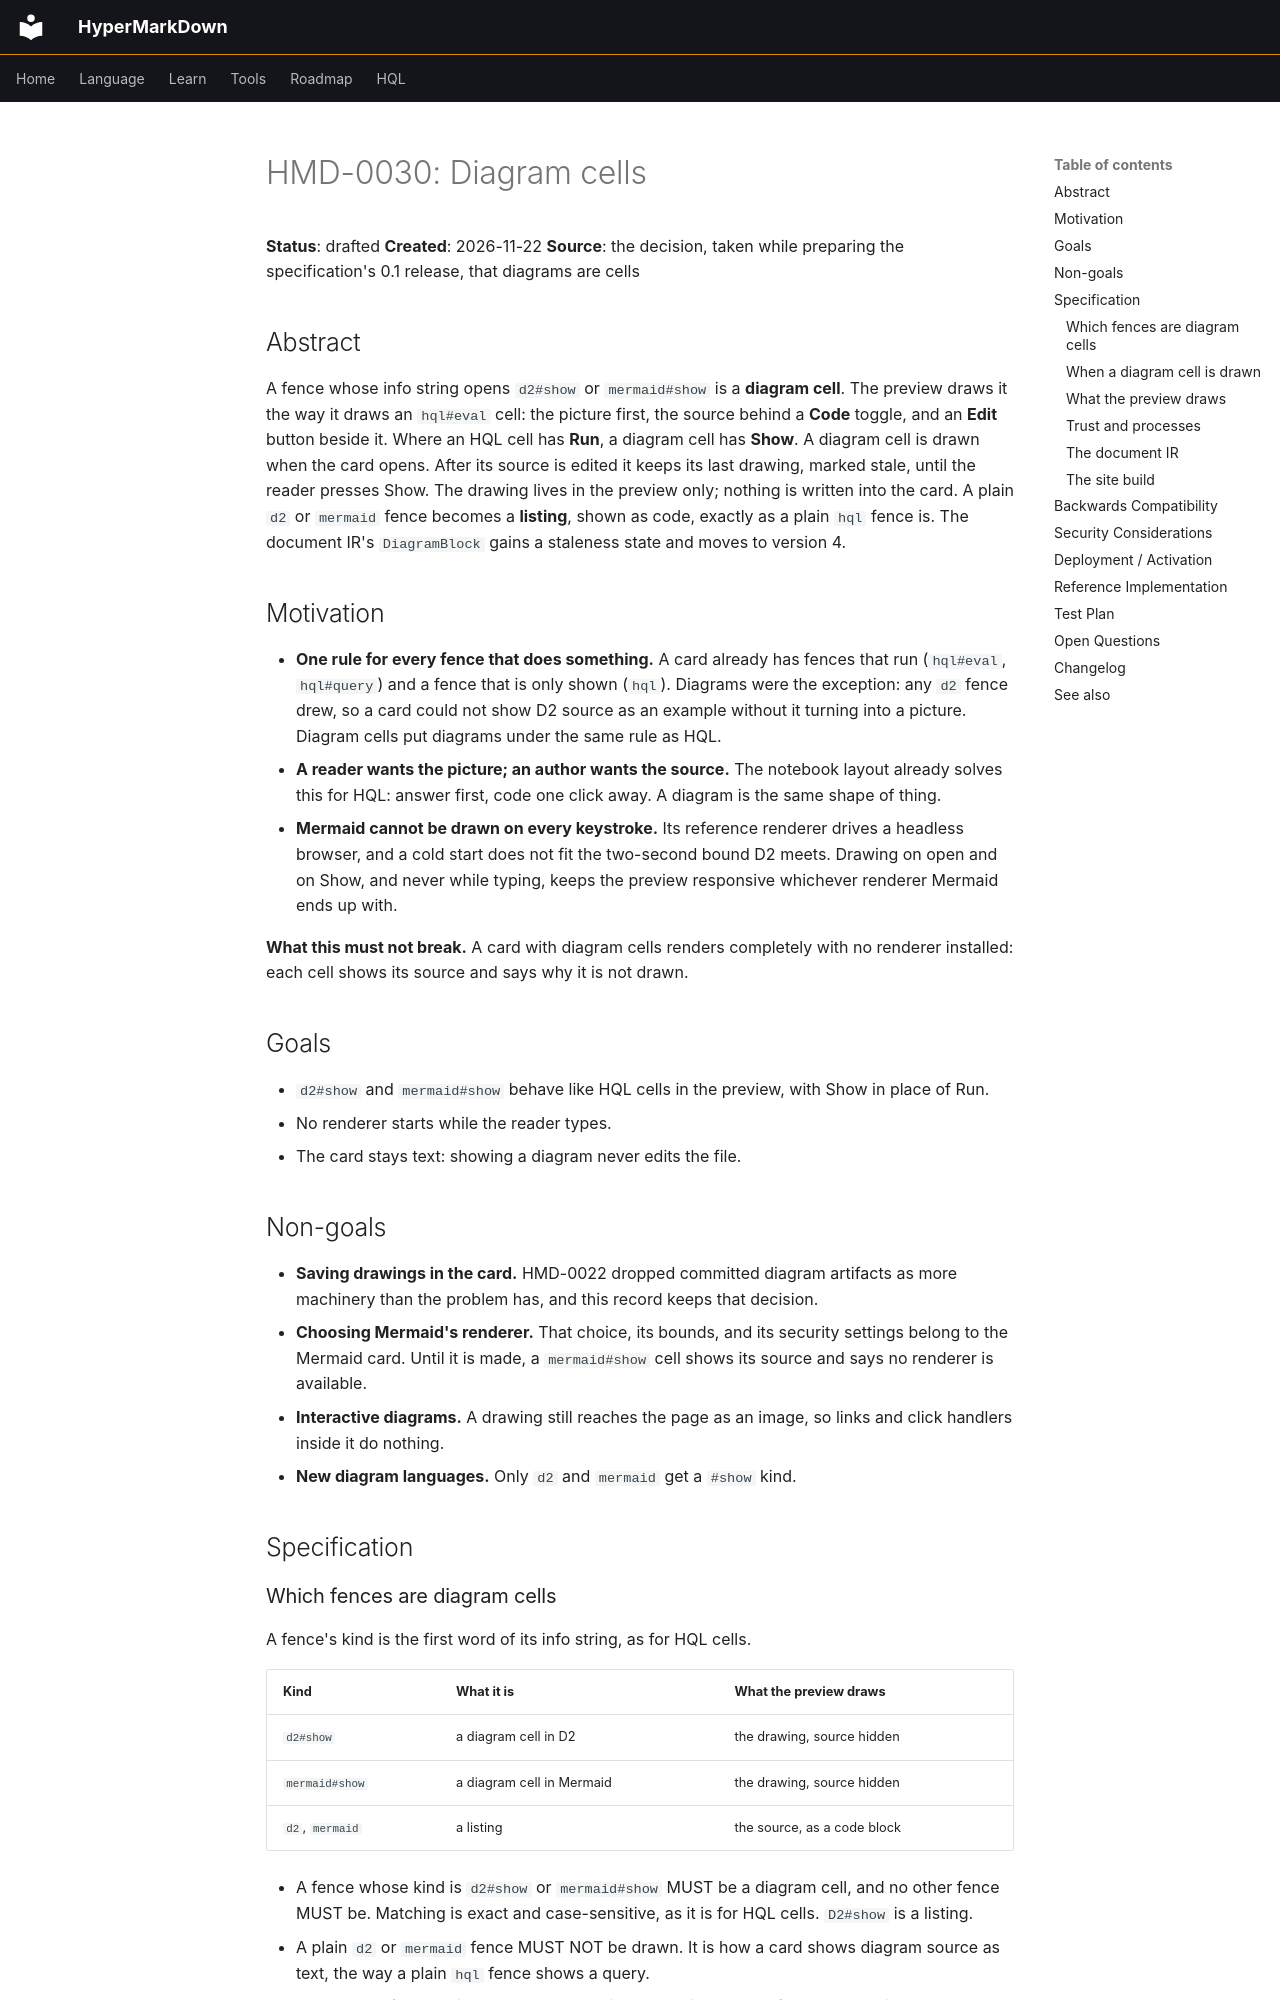

repository: ewiger/hypermarkdown · page: proposals/HMD-0030/index.html · generator: mkdocs

# HMD-0030: Diagram cells

**Status**: drafted
**Created**: 2026-11-22
**Source**: the decision, taken while preparing the specification's 0.1
release, that diagrams are cells

## Abstract

A fence whose info string opens `d2#show` or `mermaid#show` is a **diagram
cell**. The preview draws it the way it draws an `hql#eval` cell: the picture
first, the source behind a **Code** toggle, and an **Edit** button beside it.
Where an HQL cell has **Run**, a diagram cell has **Show**. A diagram cell is
drawn when the card opens. After its source is edited it keeps its last
drawing, marked stale, until the reader presses Show. The drawing lives in the
preview only; nothing is written into the card. A plain `d2` or `mermaid`
fence becomes a **listing**, shown as code, exactly as a plain `hql` fence is.
The document IR's `DiagramBlock` gains a staleness state and moves to version
4.

## Motivation

- **One rule for every fence that does something.** A card already has
  fences that run (`hql#eval`, `hql#query`) and a fence that is only shown
  (`hql`). Diagrams were the exception: any `d2` fence drew, so a card could
  not show D2 source as an example without it turning into a picture. Diagram
  cells put diagrams under the same rule as HQL.
- **A reader wants the picture; an author wants the source.** The notebook
  layout already solves this for HQL: answer first, code one click away. A
  diagram is the same shape of thing.
- **Mermaid cannot be drawn on every keystroke.** Its reference renderer
  drives a headless browser, and a cold start does not fit the two-second
  bound D2 meets. Drawing on open and on Show, and never while typing, keeps
  the preview responsive whichever renderer Mermaid ends up with.

**What this must not break.** A card with diagram cells renders completely
with no renderer installed: each cell shows its source and says why it is not
drawn.

## Goals

- `d2#show` and `mermaid#show` behave like HQL cells in the preview, with Show
  in place of Run.
- No renderer starts while the reader types.
- The card stays text: showing a diagram never edits the file.

## Non-goals

- **Saving drawings in the card.** HMD-0022 dropped committed diagram
  artifacts as more machinery than the problem has, and this record keeps that
  decision.
- **Choosing Mermaid's renderer.** That choice, its bounds, and its security
  settings belong to the Mermaid card. Until it is made, a `mermaid#show` cell
  shows its source and says no renderer is available.
- **Interactive diagrams.** A drawing still reaches the page as an image, so
  links and click handlers inside it do nothing.
- **New diagram languages.** Only `d2` and `mermaid` get a `#show` kind.

## Specification
